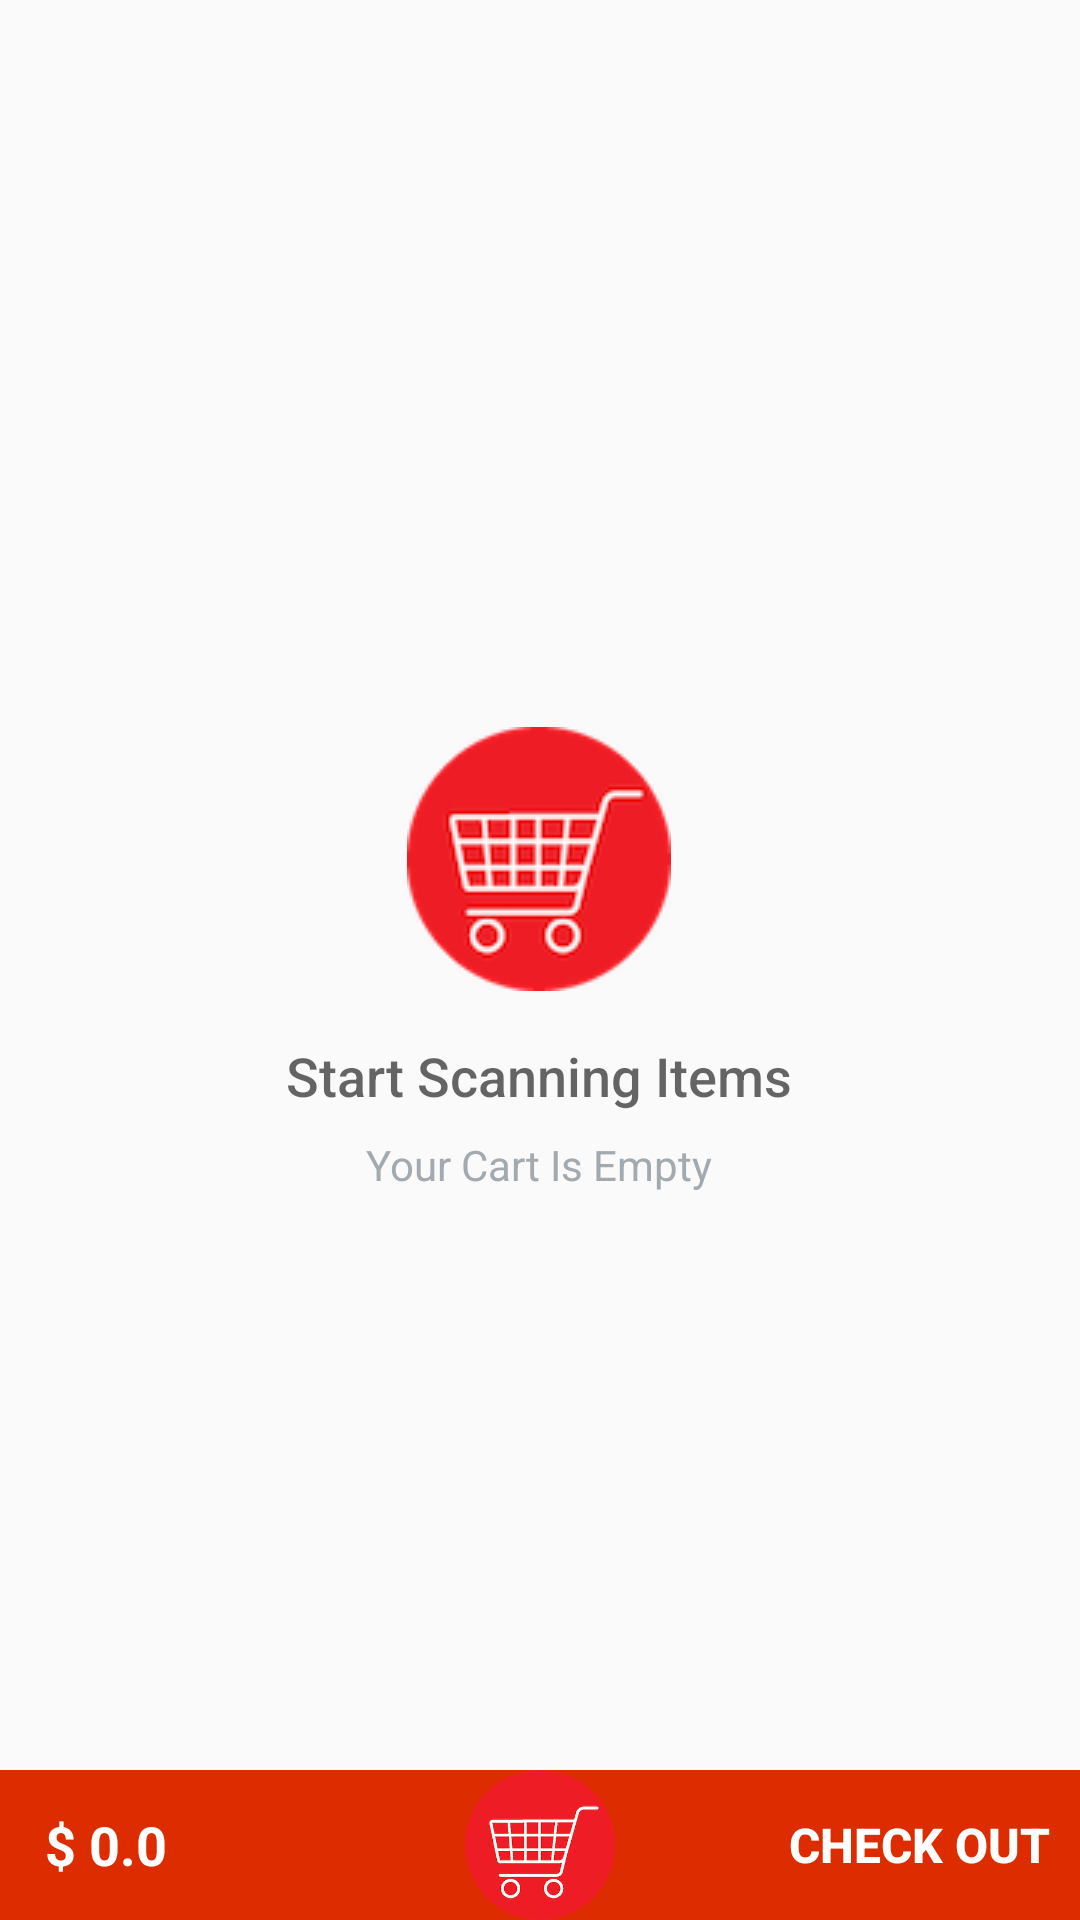

The Android layout XML behind this screen, and the referenced resources:
<!-- AndroidManifest.xml: application theme AppTheme -->
<!-- res/layout/activity_main.xml -->
<?xml version="1.0" encoding="utf-8"?>
<RelativeLayout
    xmlns:android="http://schemas.android.com/apk/res/android"
    xmlns:tools="http://schemas.android.com/tools"
    android:layout_width="match_parent"
    android:layout_height="match_parent"
    tools:context=".MainActivity">

    <ListView
        android:id="@+id/list"
        android:layout_width="match_parent"
        android:layout_height="match_parent"
        android:layout_above="@+id/bottom_texview"/>

    
    <RelativeLayout
        android:id="@+id/empty_view"
        android:layout_width="wrap_content"
        android:layout_height="wrap_content"
        android:layout_centerInParent="true">

        <ImageView
            android:id="@+id/empty_shelter_image"
            android:layout_width="wrap_content"
            android:layout_height="wrap_content"
            android:layout_centerHorizontal="true"
            android:src="@mipmap/ic_launcher"/>

        <TextView
            android:id="@+id/empty_title_text"
            android:layout_width="wrap_content"
            android:layout_height="wrap_content"
            android:layout_below="@+id/empty_shelter_image"
            android:layout_centerHorizontal="true"
            android:fontFamily="sans-serif-medium"
            android:paddingTop="16dp"
            android:text="Start Scanning Items"
            android:textAppearance="?android:textAppearanceMedium"/>

        <TextView
            android:id="@+id/empty_subtitle_text"
            android:layout_width="wrap_content"
            android:layout_height="wrap_content"
            android:layout_below="@+id/empty_title_text"
            android:layout_centerHorizontal="true"
            android:fontFamily="sans-serif"
            android:paddingTop="8dp"
            android:text="Your Cart Is Empty"
            android:textAppearance="?android:textAppearanceSmall"
            android:textColor="#A2AAB0"/>
    </RelativeLayout>

    <RelativeLayout
        android:layout_width="match_parent"
        android:layout_height="wrap_content"
        android:orientation="horizontal"
        android:background="#DD2C00"
        android:weightSum="3"
        android:layout_alignParentBottom="true"
        android:id="@+id/bottom_texview"

        >

        <TextView
            android:id="@+id/total_sum"
            android:layout_width="wrap_content"
            android:layout_height="wrap_content"
            android:text="$ 0.0"
            android:layout_gravity="center_vertical"
            android:gravity="center_horizontal"
            android:textColor="#FFFFFF"
            android:textStyle="bold"
            android:textSize="18sp"
            android:layout_centerVertical="true"
            android:layout_alignParentStart="true"
            android:layout_marginStart="15dp" />

        <ImageView
            android:id="@+id/scan_button"
            android:layout_width="wrap_content"
            android:layout_height="50dp"
            android:src="@drawable/ic_launcher"
            android:layout_centerHorizontal="true"
            android:layout_centerVertical="true"/>

        <Button
            android:id="@+id/checkout"
            android:layout_width="wrap_content"
            android:layout_height="30dp"
            android:text="CHECK OUT"
            android:paddingLeft="5dp"
            android:paddingRight="5dp"
            android:layout_centerVertical="true"
            android:textStyle="bold"
            android:textColor="#FFFFFF"
            android:textSize="16sp"
            android:layout_margin="5dp"
            android:layout_alignBaseline="@+id/total_sum"
            android:layout_alignBottom="@+id/total_sum"
            android:layout_alignParentEnd="true"
            android:background="@drawable/button_shape"

            />

    </RelativeLayout>

    </RelativeLayout>
<!-- resources referenced by this layout -->
<resources>
  <!-- drawable ic_launcher: png bitmap (drawable-hdpi, 9491 bytes) -->
  <!-- mipmap ic_launcher: png bitmap (drawable-hdpi, 9491 bytes) -->
  <style name="AppTheme" parent="Theme.AppCompat.Light.DarkActionBar">
          
          <item name="colorPrimary">@color/colorPrimary</item>
          <item name="colorPrimaryDark">@color/colorPrimaryDark</item>
          <item name="colorAccent">@color/colorAccent</item>
      </style>
  <color name="colorPrimary">#FF3D00</color>
  <color name="colorPrimaryDark">#DD2C00</color>
  <color name="colorAccent">#FF4081</color>
</resources>
